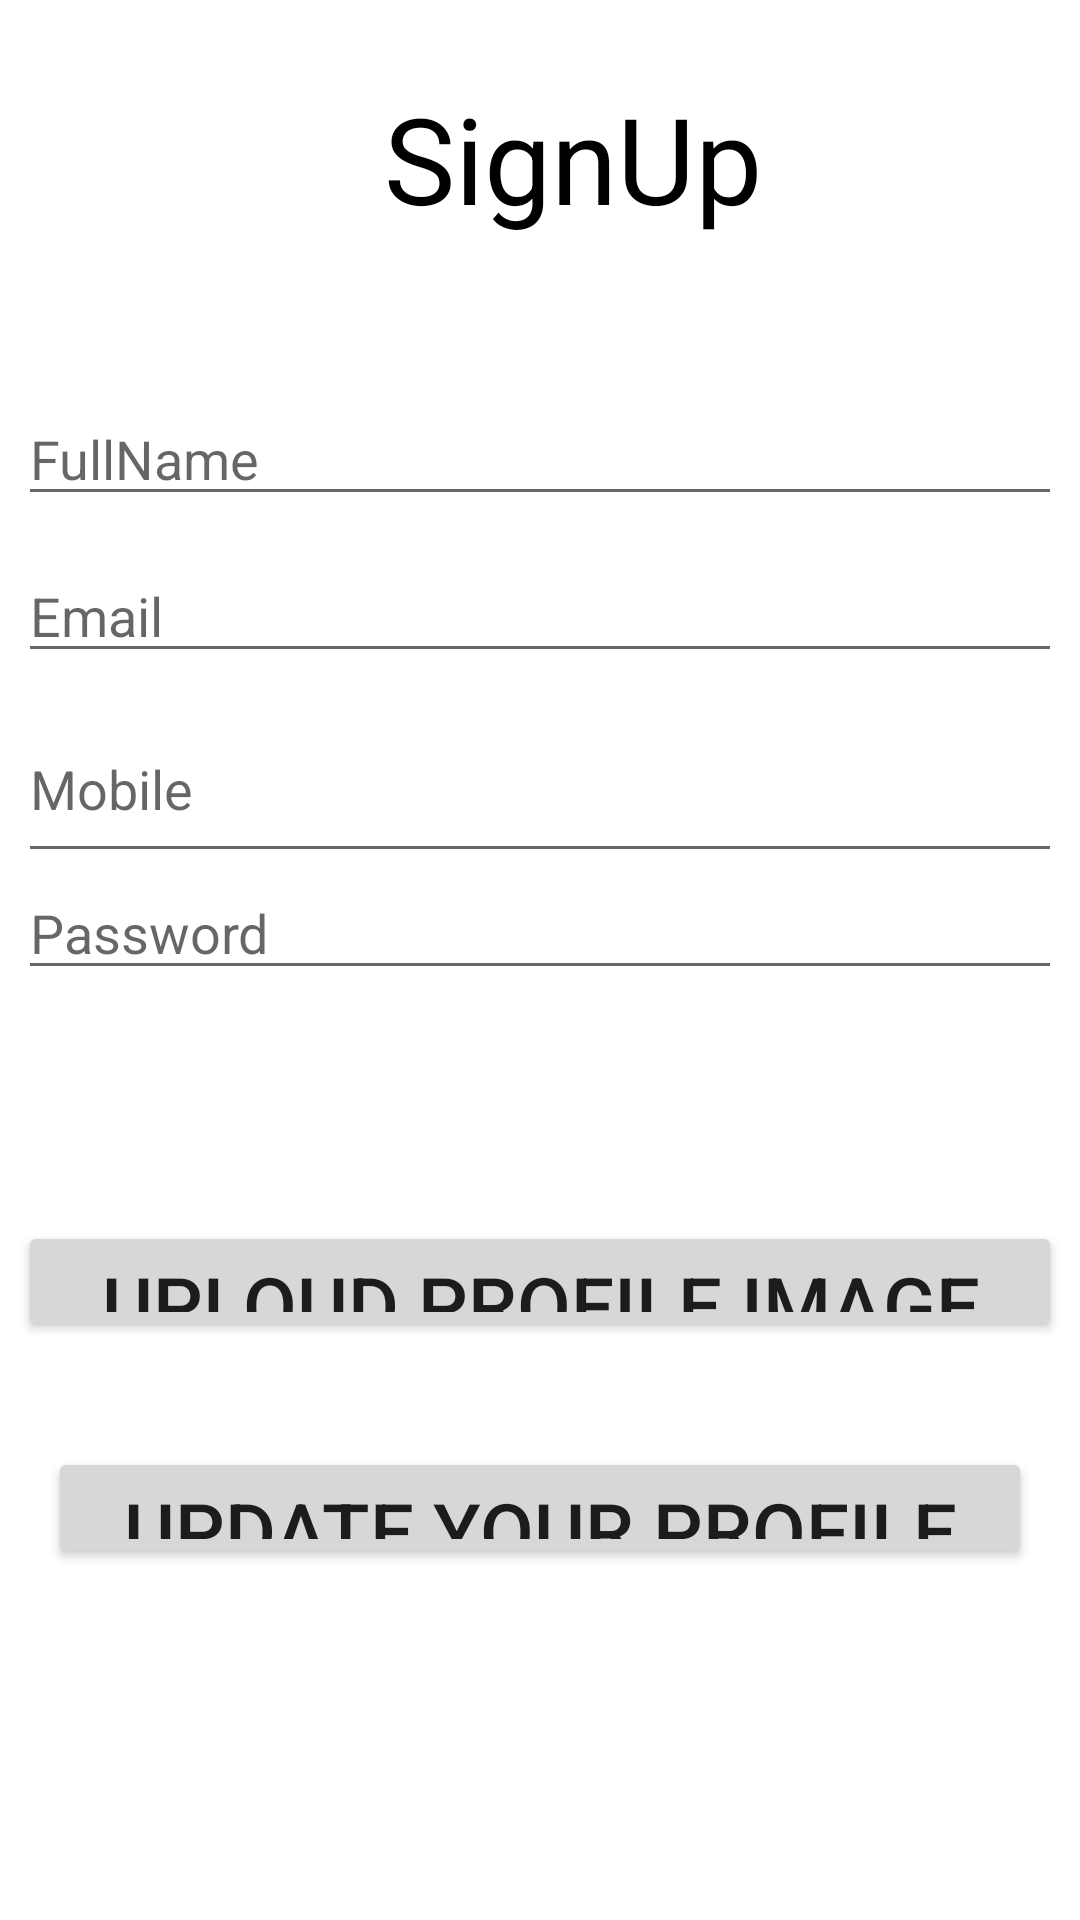

Write the Android layout XML for this screen, with the resource values it uses.
<!-- AndroidManifest.xml: application theme Theme.Firebaseassig -->
<!-- res/layout/activity_update_data.xml -->
<?xml version="1.0" encoding="utf-8"?>
<androidx.constraintlayout.widget.ConstraintLayout xmlns:android="http://schemas.android.com/apk/res/android"
    xmlns:app="http://schemas.android.com/apk/res-auto"
    xmlns:tools="http://schemas.android.com/tools"
    android:layout_width="match_parent"
    android:layout_height="match_parent"
    tools:context=".UpdateData">


    <TextView
        android:id="@+id/SignUp"
        android:layout_width="wrap_content"
        android:layout_height="wrap_content"
        android:layout_marginStart="128dp"
        android:layout_marginTop="26dp"
        android:layout_marginBottom="52dp"
        android:inputType="text"
        android:text="SignUp"
        android:textColor="@color/black"
        android:textSize="40dp"
        app:layout_constraintBottom_toTopOf="@+id/FullName"
        app:layout_constraintStart_toStartOf="parent"
        app:layout_constraintTop_toTopOf="parent" />


    <EditText
        android:id="@+id/FullName"
        android:layout_width="0dp"
        android:layout_height="0dp"
        android:layout_marginHorizontal="20dp"
        android:layout_marginStart="6dp"
        android:layout_marginEnd="6dp"
        android:layout_marginBottom="12dp"
        android:hint="FullName"
        android:inputType="text"
        app:layout_constraintBottom_toTopOf="@+id/Email"
        app:layout_constraintEnd_toEndOf="parent"
        app:layout_constraintStart_toStartOf="parent"
        app:layout_constraintTop_toBottomOf="@+id/SignUp" />


    <EditText
        android:id="@+id/Email"
        android:layout_width="0dp"
        android:layout_height="0dp"
        android:layout_marginHorizontal="20dp"
        android:layout_marginStart="6dp"
        android:layout_marginEnd="6dp"
        android:layout_marginBottom="65dp"
        android:hint="Email"
        android:inputType="textEmailAddress"
        app:layout_constraintBottom_toTopOf="@+id/Password"
        app:layout_constraintEnd_toEndOf="parent"
        app:layout_constraintStart_toStartOf="parent"
        app:layout_constraintTop_toBottomOf="@+id/FullName" />

    <EditText
        android:id="@+id/Mobile"
        android:layout_width="0dp"
        android:layout_height="59dp"
        android:layout_marginHorizontal="20dp"
        android:layout_marginStart="6dp"
        android:layout_marginTop="66dp"
        android:layout_marginEnd="6dp"
        android:layout_marginBottom="57dp"
        android:hint="Mobile"
        android:inputType="number"
        app:layout_constraintBottom_toBottomOf="@+id/Password"
        app:layout_constraintEnd_toEndOf="parent"
        app:layout_constraintStart_toStartOf="parent"
        app:layout_constraintTop_toTopOf="@+id/Email" />

    <EditText
        android:id="@+id/Password"
        android:layout_width="0dp"
        android:layout_height="0dp"
        android:layout_marginHorizontal="20dp"
        android:layout_marginStart="6dp"
        android:layout_marginEnd="6dp"
        android:layout_marginBottom="77dp"
        android:hint="Password"
        android:inputType="textPassword"
        app:layout_constraintBottom_toTopOf="@+id/upload"
        app:layout_constraintEnd_toEndOf="parent"
        app:layout_constraintStart_toStartOf="parent"
        app:layout_constraintTop_toBottomOf="@+id/Email" />


    <Button
        android:id="@+id/upload"
        android:layout_width="0dp"
        android:layout_height="0dp"
        android:layout_marginHorizontal="36dp"
        android:layout_marginStart="6dp"
        android:layout_marginEnd="6dp"
        android:layout_marginBottom="35dp"
        android:text="Uploud profile image"
        android:textSize="26sp"
        app:layout_constraintBottom_toTopOf="@+id/update"
        app:layout_constraintEnd_toEndOf="parent"
        app:layout_constraintStart_toStartOf="parent"
        app:layout_constraintTop_toBottomOf="@+id/Password" />

    <Button
        android:id="@+id/update"
        android:layout_width="0dp"
        android:layout_height="0dp"
        android:layout_marginHorizontal="36dp"
        android:layout_marginStart="16dp"
        android:layout_marginEnd="16dp"
        android:layout_marginBottom="117dp"
        android:text="update your profile"
        android:textSize="26sp"
        app:layout_constraintBottom_toBottomOf="parent"
        app:layout_constraintEnd_toEndOf="parent"
        app:layout_constraintStart_toStartOf="parent"
        app:layout_constraintTop_toBottomOf="@+id/upload" />

</androidx.constraintlayout.widget.ConstraintLayout>
<!-- resources referenced by this layout -->
<resources>
  <style name="Theme.Firebaseassig" parent="Theme.MaterialComponents.DayNight.DarkActionBar">
          
          <item name="colorPrimary">@color/purple_500</item>
          <item name="colorPrimaryVariant">@color/purple_700</item>
          <item name="colorOnPrimary">@color/white</item>
          
          <item name="colorSecondary">@color/teal_200</item>
          <item name="colorSecondaryVariant">@color/teal_700</item>
          <item name="colorOnSecondary">@color/black</item>
          
          <item name="android:statusBarColor">?attr/colorPrimaryVariant</item>
          
      </style>
  <!-- not gathered from this repository: default colours our renderer supplied (Android Studio template values) -->
  <color name="purple_500">#FF6200EE</color>
  <color name="purple_700">#FF3700B3</color>
  <color name="teal_200">#FF03DAC5</color>
  <color name="teal_700">#FF018786</color>
  <color name="black">#FF000000</color>
  <color name="white">#FFFFFFFF</color>
</resources>
